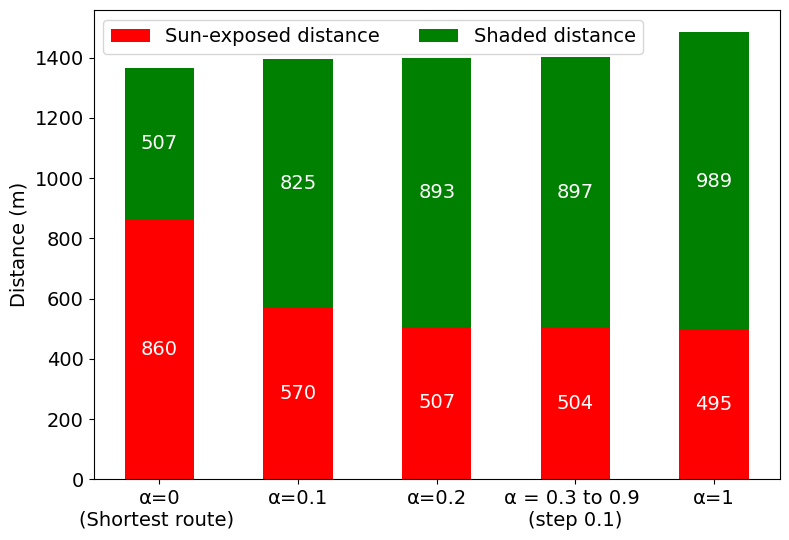

This figure's Python source:
import matplotlib.pyplot as plt
import numpy as np
bigfontsize=14
plt.rcParams['pdf.fonttype'] = 42  # TrueType 而不是 Type 3
plt.rcParams['ps.fonttype'] = 42
plt.rcParams['font.family'] = 'Arial'
# 数据准备
labels = ['α=0\n(Shortest route) ', 'α=0.1', 'α=0.2', 'α = 0.3 to 0.9 \n(step 0.1)', 'α=1']
sunny_lengths = [860, 570, 507, 504, 495]
shadow_lengths = [507, 825, 893, 897, 989]

# x 轴位置
bar_width = 0.3  # 明显缩小柱子宽度
x = np.arange(len(labels)) * 1.6  # 人为拉大间距，避免柱子太拥挤
# 创建图像
fig, ax = plt.subplots(figsize=(8, 5.5))

# 画阳光段（底部红色）
ax.bar(x, sunny_lengths, color='red', label='Sun-exposed distance')

# 画阴影段（顶部绿色）
ax.bar(x, shadow_lengths, bottom=sunny_lengths, color='green', label='Shaded distance')
# 添加数值标签
# 添加内部数值标签
for i in range(len(x)):
    # 阳光段中部
    ax.text(x[i], sunny_lengths[i] / 2, f'{sunny_lengths[i]:.0f}', ha='center', va='center', fontsize=bigfontsize, color='white')
    # 阴影段中部（加上底部 sunny）
    ax.text(x[i], sunny_lengths[i] + shadow_lengths[i] / 2, f'{shadow_lengths[i]:.0f}', ha='center', va='center', fontsize=bigfontsize, color='white')

# 设置标题和标签
ax.set_ylabel('Distance (m)', fontsize=bigfontsize)
#ax.set_title('Comparison of Route Lengths in Sun and Shade', fontsize=bigfontsize)
ax.set_xticks(x)
ax.set_xticklabels(labels, fontsize=bigfontsize)
ax.legend(ncol=2,fontsize=bigfontsize)
plt.yticks(fontsize=bigfontsize)
# 布局优化
plt.tight_layout()
plt.show()
